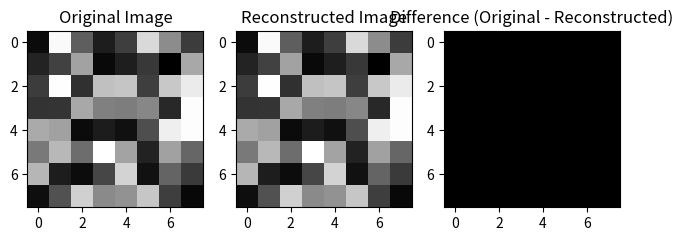

Generate this figure with matplotlib:
import numpy as np
import matplotlib.pyplot as plt
import os


def threshold_selection(coefficients, ratio):
    max_coef = np.max(np.abs(coefficients))
    threshold = ratio * max_coef
    return threshold


def EZW_encode(coefficients, threshold):
    significant_coeffs = []
    stack = [(0, 0, coefficients.shape[0])]  # Stack to track submatrices

    while stack:
        row, col, size = stack.pop()
        submatrix = coefficients[row : row + size, col : col + size]

        if np.all(np.abs(submatrix) <= threshold):
            continue

        max_coef_idx = np.unravel_index(np.argmax(np.abs(submatrix)), submatrix.shape)
        max_coef = submatrix[max_coef_idx]

        significant_coeffs.append(
            (row + max_coef_idx[0], col + max_coef_idx[1], max_coef)
        )

        if size > 1:
            half_size = size // 2
            stack.append((row, col, half_size))
            stack.append((row, col + half_size, half_size))
            stack.append((row + half_size, col, half_size))
            stack.append((row + half_size, col + half_size, half_size))

    return significant_coeffs


def EZW_decode(significant_coeffs, size):
    coefficients = np.zeros((size, size))

    for coeff in significant_coeffs:
        row, col, value = coeff
        coefficients[row, col] = value

    return coefficients


# Generate a random 4x4 image
random_image = np.random.randint(0, 256, size=(8, 8), dtype=np.uint8)

# Calculate threshold based on the ratio
threshold_ratio = 0
threshold = threshold_selection(random_image, threshold_ratio)

# Plot original image
plt.subplot(131)
plt.imshow(random_image, cmap="gray")
plt.title("Original Image")

# Encode using EZW
significant_coeffs = EZW_encode(random_image, threshold)

# Reconstruct the image
reconstructed_image = EZW_decode(significant_coeffs, random_image.shape[0])

# Plot reconstructed image
plt.subplot(132)
plt.imshow(reconstructed_image, cmap="gray")
plt.title("Reconstructed Image")

# Calculate the difference between original and reconstructed coefficients
difference = random_image - reconstructed_image

# Plot the difference
plt.subplot(133)
plt.imshow(difference, cmap="gray")
plt.title("Difference (Original - Reconstructed)")

# Save the original and reconstructed images to files
plt.imsave("original_image.png", random_image, cmap="gray")
plt.imsave("reconstructed_image.png", reconstructed_image, cmap="gray")

# Compare image sizes
original_size = os.path.getsize("original_image.png")
reconstructed_size = os.path.getsize("reconstructed_image.png")

print("Original Image Size:", original_size, "bytes")
print("Reconstructed Image Size:", reconstructed_size, "bytes")

plt.tight_layout()
plt.show()
